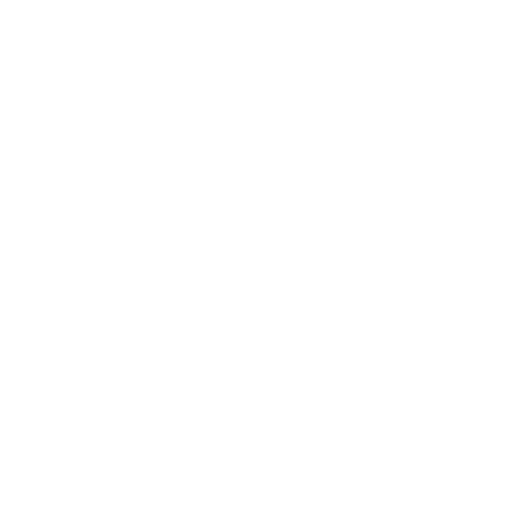
t = 0.00 s
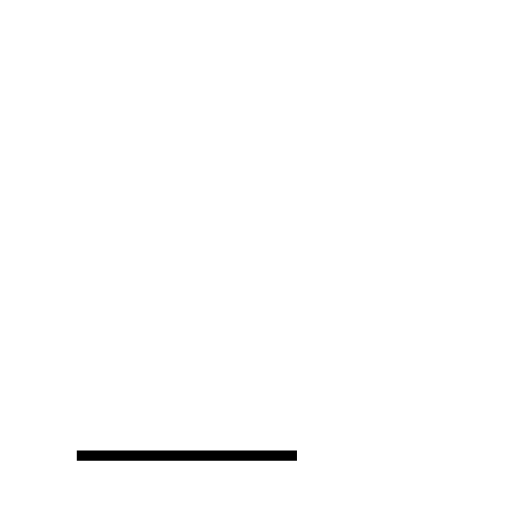
t = 0.65 s
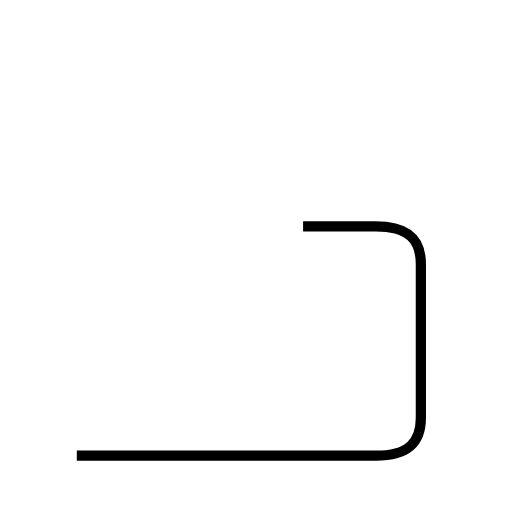
t = 1.94 s
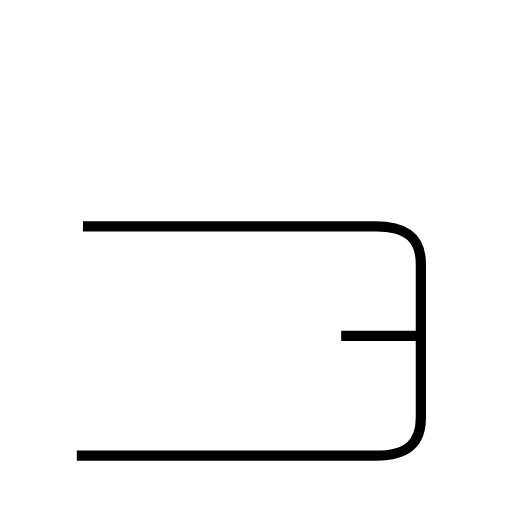
t = 2.82 s
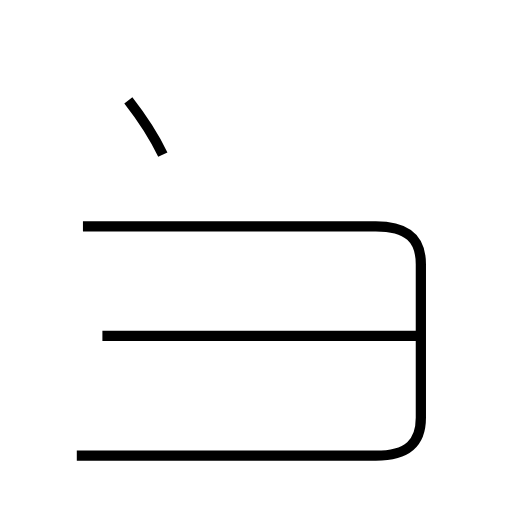
t = 3.70 s
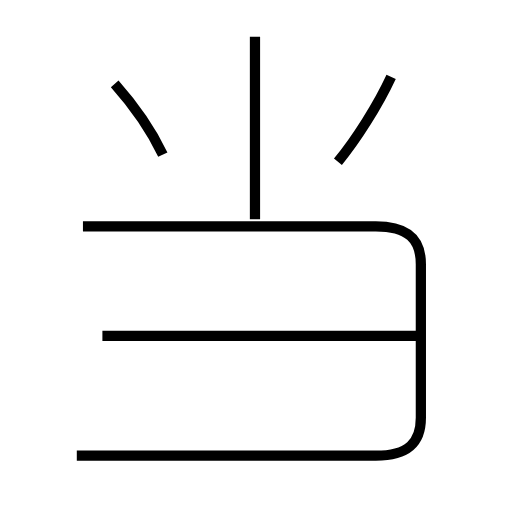
t = 4.59 s

The animated SVG that drew these frames (rendered in a browser with its animation timeline set to each time). Animation: 5 SMIL elements (animate=5); one cycle of 4.59 s.

<?xml version='1.0' encoding='utf-8'?>
<svg viewBox="0.0 -6.0 50.0 50.0" version="1.1" xmlns="http://www.w3.org/2000/svg"><rect x="-1000" y="-1000" width="2000" height="2000" stroke="white" fill="white" /><g style="fill:none;stroke:#000000;stroke-width:1"><path d="M 7.5 0.5 L 36.7 0.5 C 39.9 0.5 41.1 -0.8 41.1 -3.2 L 41.1 -18.2 C 41.1 -20.6 39.9 -21.9 36.7 -21.9 L 8.1 -21.9 " transform="translate(0.0 38.0)" stroke-dasharray="86.05238462516184" stroke-dashoffset="86.05238462516184"><animate attributeName="stroke-dashoffset" from="86.05238462516184" to="0" dur="2.581571538754855s" begin="0s" fill="freeze" /></path><path d="M 41.1 -11.2 L 10.0 -11.2 " transform="translate(0.0 38.0)" stroke-dasharray="31.1" stroke-dashoffset="31.1"><animate attributeName="stroke-dashoffset" from="31.1" to="0" dur="0.933s" begin="2.581571538754855s" fill="freeze" /></path><path d="M 15.9 -28.9 C 14.7 -31.4 12.8 -34.0 11.2 -35.8 " transform="translate(0.0 38.0)" stroke-dasharray="8.37313731190993" stroke-dashoffset="8.37313731190993"><animate attributeName="stroke-dashoffset" from="8.37313731190993" to="0" dur="0.2511941193572979s" begin="3.514571538754855s" fill="freeze" /></path><path d="M 24.9 -22.6 L 24.9 -40.4 " transform="translate(0.0 38.0)" stroke-dasharray="17.799999999999997" stroke-dashoffset="17.799999999999997"><animate attributeName="stroke-dashoffset" from="17.799999999999997" to="0" dur="0.5339999999999999s" begin="3.765765658112153s" fill="freeze" /></path><path d="M 33.0 -28.2 C 34.8 -30.4 36.9 -33.7 38.2 -36.5" transform="translate(0.0 38.0)" stroke-dasharray="9.816349190381601" stroke-dashoffset="9.816349190381601"><animate attributeName="stroke-dashoffset" from="9.816349190381601" to="0" dur="0.29449047571144804s" begin="4.299765658112153s" fill="freeze" /></path></g></svg>
